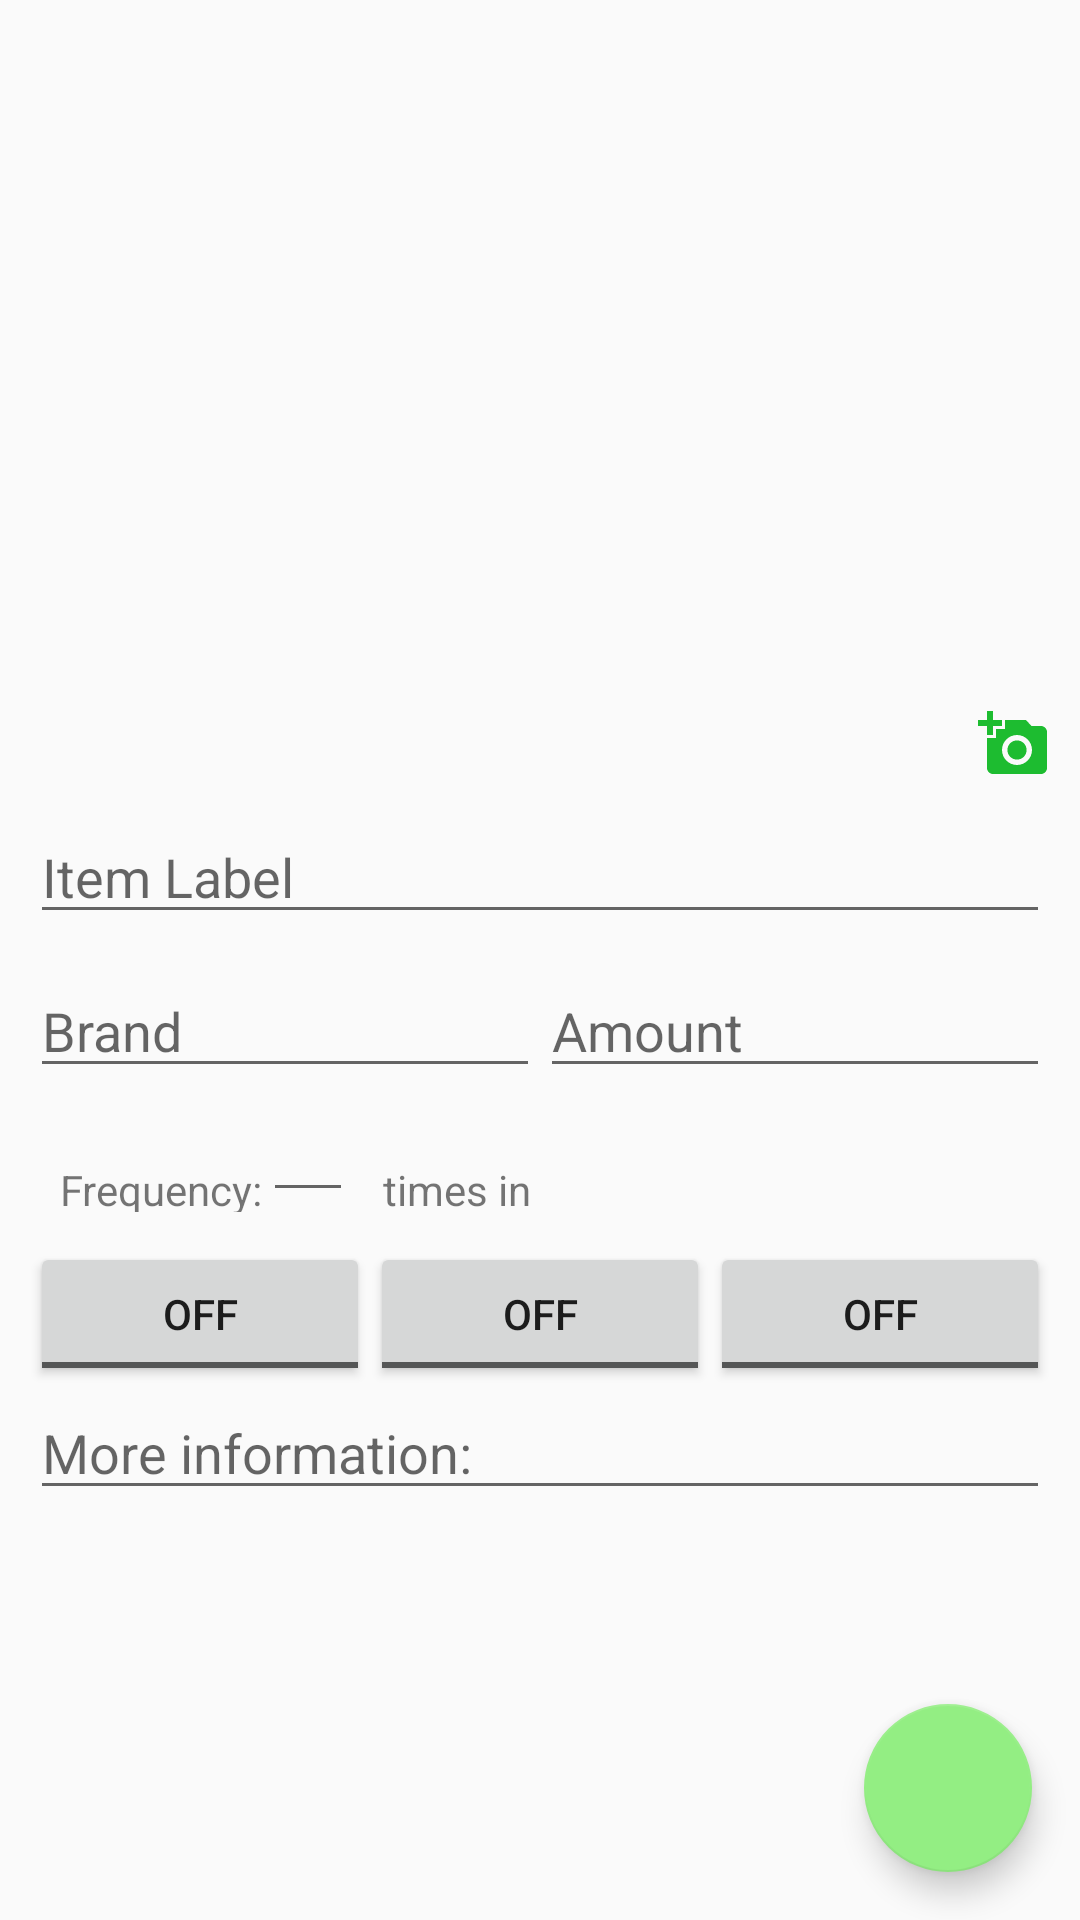

Write the Android layout XML for this screen, with the resource values it uses.
<!-- AndroidManifest.xml: application theme AppTheme -->
<!-- res/layout/activity_new_food_item.xml -->
<?xml version="1.0" encoding="utf-8"?>
<androidx.constraintlayout.widget.ConstraintLayout xmlns:android="http://schemas.android.com/apk/res/android"
    xmlns:app="http://schemas.android.com/apk/res-auto"
    xmlns:tools="http://schemas.android.com/tools"
    android:layout_width="match_parent"
    android:layout_height="match_parent"
    tools:context=".activities.NewFoodItem">

    <ImageView
        android:id="@+id/imageView_new_fooditem"
        android:layout_width="match_parent"
        android:layout_height="250dp"
        android:layout_margin="10dp"
        android:adjustViewBounds="true"
        android:background="@drawable/grocerylist_imageview_bg"
        android:contentDescription="@string/food_image_content_description"
        android:scaleType="fitCenter"
        app:layout_constraintStart_toStartOf="parent"
        app:layout_constraintTop_toTopOf="parent" />

    <com.google.android.material.floatingactionbutton.FloatingActionButton
        android:layout_width="wrap_content"
        android:layout_height="wrap_content"
        android:layout_marginEnd="16dp"
        android:layout_marginBottom="16dp"
        android:onClick="onFabClick"
        android:src="@drawable/ic_check"
        app:layout_constraintBottom_toBottomOf="parent"
        app:layout_constraintEnd_toEndOf="parent" />

    <ImageButton
        android:layout_width="24dp"
        android:layout_height="24dp"
        android:layout_marginEnd="10dp"
        android:background="@drawable/ic_add_a_photo"
        android:contentDescription="@string/food_image_content_description"
        app:layout_constraintBottom_toBottomOf="@id/imageView_new_fooditem"
        android:onClick="onCameraIconClick"
        app:layout_constraintEnd_toEndOf="parent" />

    <LinearLayout
        android:layout_width="match_parent"
        android:layout_height="wrap_content"
        android:orientation="vertical"
        app:layout_constraintStart_toStartOf="parent"
        app:layout_constraintTop_toBottomOf="@id/imageView_new_fooditem">

        <include layout="@layout/input_fields_newfooditem" />
    </LinearLayout>
</androidx.constraintlayout.widget.ConstraintLayout>
<!-- res/layout/input_fields_newfooditem.xml (included above) -->
<?xml version="1.0" encoding="utf-8"?>
<LinearLayout xmlns:android="http://schemas.android.com/apk/res/android"
    android:layout_width="match_parent"
    android:layout_height="match_parent"
    android:layout_margin="10dp"
    android:orientation="vertical">

    <EditText
        android:id="@+id/editText_label"
        android:layout_width="match_parent"
        android:layout_height="wrap_content"
        android:hint="@string/hint_item_label"
        android:importantForAutofill="no"
        android:inputType="text" />

    <LinearLayout
        android:layout_width="match_parent"
        android:layout_height="wrap_content"
        android:layout_marginTop="10dp"
        android:orientation="horizontal">

        <EditText
            android:id="@+id/editText_brand"
            android:layout_width="match_parent"
            android:layout_height="wrap_content"
            android:layout_weight="1"
            android:hint="@string/hint_brand"
            android:importantForAutofill="no"
            android:inputType="text" />

        <EditText
            android:id="@+id/editText_amount"
            android:layout_width="match_parent"
            android:layout_height="wrap_content"
            android:layout_weight="1"
            android:hint="@string/hint_amount"
            android:importantForAutofill="no"
            android:inputType="number" />
    </LinearLayout>

    <LinearLayout
        android:layout_width="match_parent"
        android:layout_height="wrap_content">

        <TextView
            android:layout_width="wrap_content"
            android:layout_height="wrap_content"
            android:layout_marginStart="10dp"
            android:layout_marginTop="10dp"
            android:text="@string/textview_frequency_1" />

        <EditText
            android:layout_width="30dp"
            android:layout_height="wrap_content"
            android:inputType="number" />

        <TextView
            android:layout_width="wrap_content"
            android:layout_height="wrap_content"
            android:layout_marginStart="10dp"
            android:layout_marginTop="10dp"
            android:text="@string/textview_frequency_2" />
    </LinearLayout>

    <LinearLayout
        android:layout_width="match_parent"
        android:layout_height="wrap_content"
        android:layout_marginTop="10dp"
        android:orientation="horizontal">

        <ToggleButton
            android:id="@+id/togglebutton_week"
            android:layout_width="wrap_content"
            android:layout_height="wrap_content"
            android:layout_weight="1"
            android:text="@string/button_week" />

        <ToggleButton
            android:id="@+id/togglebutton_two_weeks"
            android:layout_width="wrap_content"
            android:layout_height="wrap_content"
            android:layout_weight="1"
            android:text="@string/button_twoweeks" />

        <ToggleButton
            android:id="@+id/togglebutton_month"
            android:layout_width="wrap_content"
            android:layout_height="wrap_content"
            android:layout_weight="1"
            android:text="@string/button_month" />

    </LinearLayout>

    <EditText
        android:id="@+id/editText_info"
        android:layout_width="match_parent"
        android:layout_height="wrap_content"
        android:hint="@string/hint_more_information"
        android:inputType="text" />


</LinearLayout>
<!-- resources referenced by this layout -->
<resources>
  <!-- drawable ic_add_a_photo (drawable) -->
  <vector xmlns:android="http://schemas.android.com/apk/res/android"
      android:width="24dp"
      android:height="24dp"
      android:tint="#1DBC30"
      android:viewportWidth="24.0"
      android:viewportHeight="24.0">
      <path
          android:fillColor="#FF000000"
          android:pathData="M3,4L3,1h2v3h3v2L5,6v3L3,9L3,6L0,6L0,4h3zM6,10L6,7h3L9,4h7l1.83,2L21,6c1.1,0 2,0.9 2,2v12c0,1.1 -0.9,2 -2,2L5,22c-1.1,0 -2,-0.9 -2,-2L3,10h3zM13,19c2.76,0 5,-2.24 5,-5s-2.24,-5 -5,-5 -5,2.24 -5,5 2.24,5 5,5zM9.8,14c0,1.77 1.43,3.2 3.2,3.2s3.2,-1.43 3.2,-3.2 -1.43,-3.2 -3.2,-3.2 -3.2,1.43 -3.2,3.2z" />
  </vector>
  <string name="button_month">A Month</string>
  <string name="button_twoweeks">Two Weeks</string>
  <string name="button_week">A Week</string>
  <string name="food_image_content_description">Food-item image</string>
  <string name="hint_amount">Amount</string>
  <string name="hint_brand">Brand</string>
  <string name="hint_item_label">Item Label</string>
  <string name="hint_more_information">More information:</string>
  <string name="textview_frequency_1">Frequency:</string>
  <string name="textview_frequency_2">times in</string>
  <style name="AppTheme" parent="Theme.AppCompat.Light.DarkActionBar">
          <item name="colorPrimary">@color/colorPrimary</item>
          <item name="colorPrimaryDark">@color/colorPrimaryDark</item>
          <item name="colorAccent">@color/colorPrimaryLight</item>
      </style>
  <color name="colorPrimary">#53E344</color>
  <color name="colorPrimaryDark">#41D23C</color>
  <color name="colorPrimaryLight">#93EE83</color>
</resources>
